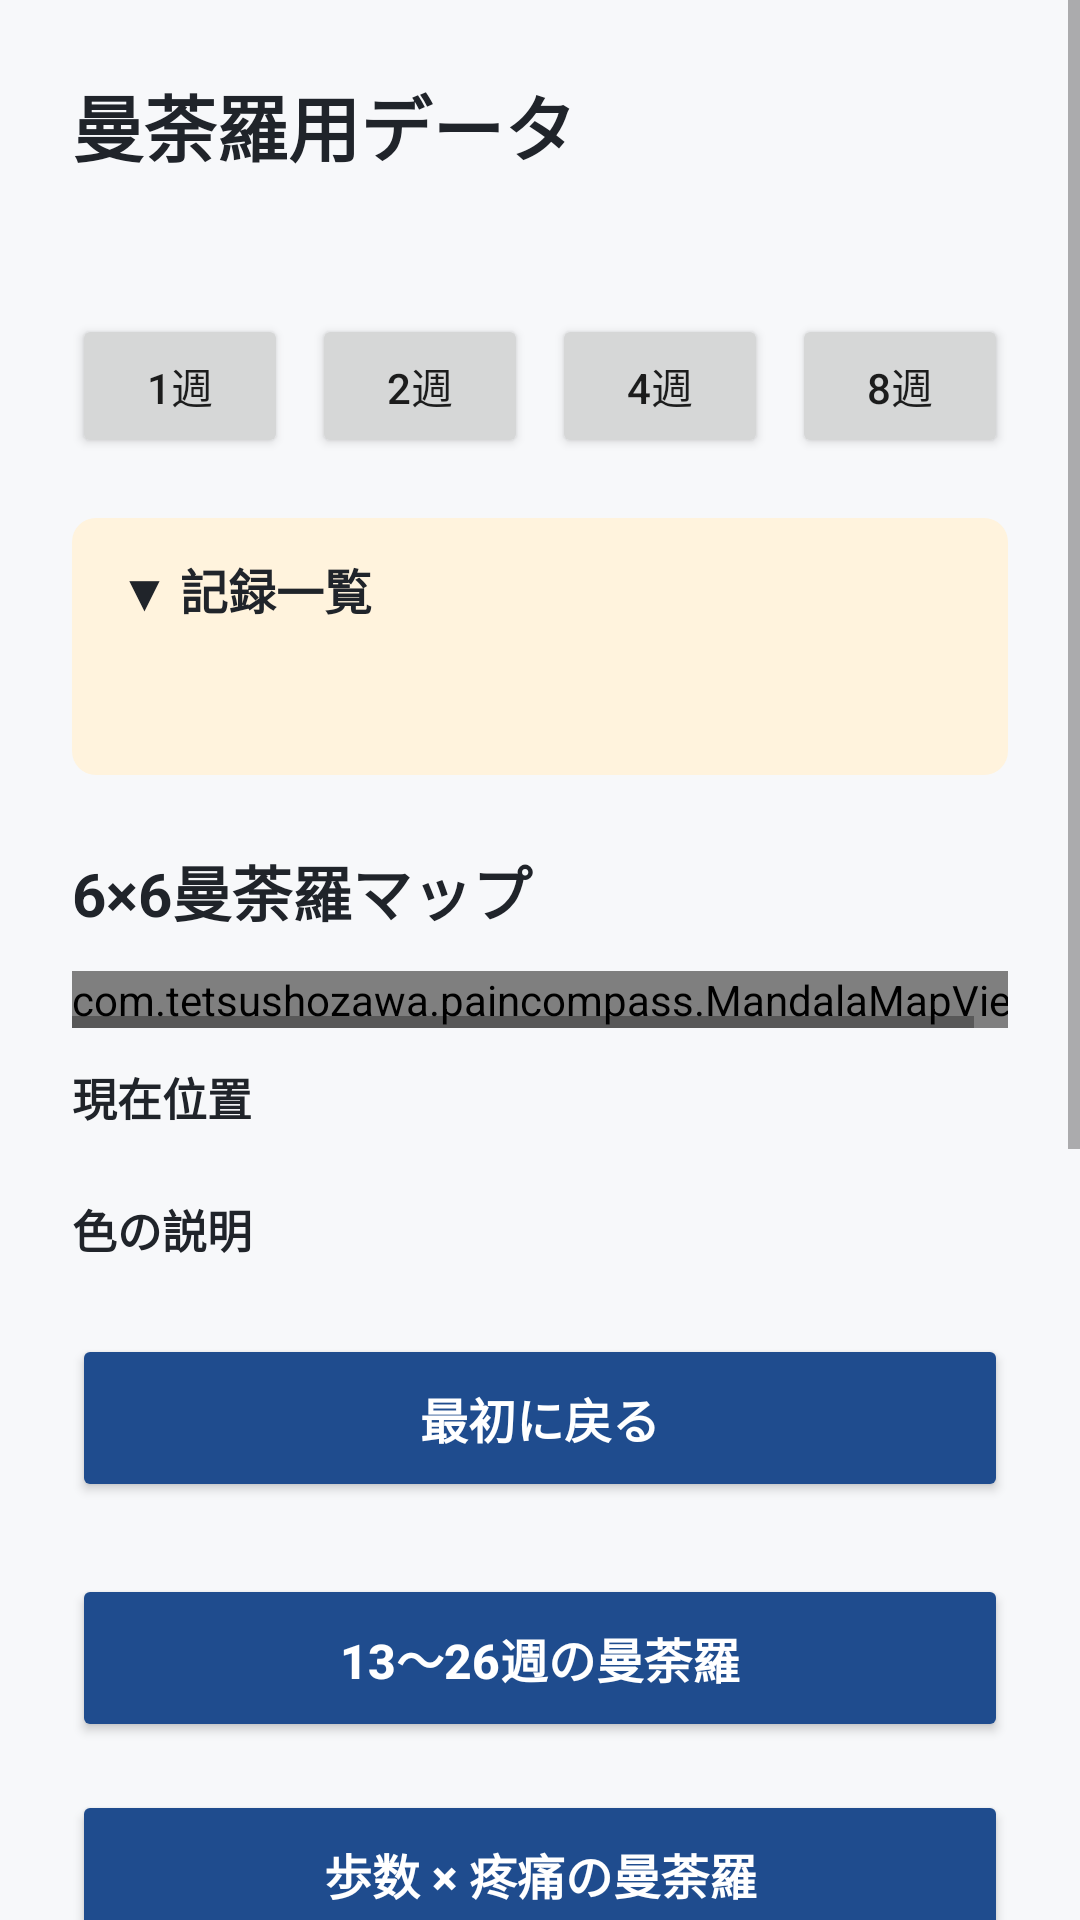

Produce the Android XML layout that renders to this screen, including the resource entries it uses.
<!-- AndroidManifest.xml: application theme Theme.PainRecord001 -->
<!-- res/layout/activity_mandala_data.xml -->
<?xml version="1.0" encoding="utf-8"?>
<ScrollView xmlns:android="http://schemas.android.com/apk/res/android"
    android:layout_width="match_parent"
    android:layout_height="match_parent"
    android:background="@color/screen_background"
    android:clipToPadding="false"
    android:fillViewport="true"
    android:paddingBottom="120dp">

    <LinearLayout
        android:layout_width="match_parent"
        android:layout_height="wrap_content"
        android:orientation="vertical"
        android:padding="24dp">

        <TextView
            android:layout_width="match_parent"
            android:layout_height="wrap_content"
            android:text="@string/mandala_data_title"
            android:textColor="@color/text_primary"
            android:textSize="24sp"
            android:textStyle="bold" />

        <TextView
            android:id="@+id/mandalaPeriodText"
            android:layout_width="match_parent"
            android:layout_height="wrap_content"
            android:layout_marginTop="8dp"
            android:textColor="@color/text_secondary"
            android:textSize="16sp" />

        <HorizontalScrollView
            android:layout_width="match_parent"
            android:layout_height="wrap_content"
            android:layout_marginTop="16dp"
            android:scrollbars="none">

            <LinearLayout
                android:layout_width="wrap_content"
                android:layout_height="wrap_content"
                android:orientation="horizontal">

                <Button
                    android:id="@+id/periodOneWeekButton"
                    android:layout_width="72dp"
                    android:layout_height="48dp"
                    android:layout_marginEnd="8dp"
                    android:text="@string/period_one_week"
                    android:textAllCaps="false" />

                <Button
                    android:id="@+id/periodTwoWeeksButton"
                    android:layout_width="72dp"
                    android:layout_height="48dp"
                    android:layout_marginEnd="8dp"
                    android:text="@string/period_two_weeks"
                    android:textAllCaps="false" />

                <Button
                    android:id="@+id/periodFourWeeksButton"
                    android:layout_width="72dp"
                    android:layout_height="48dp"
                    android:layout_marginEnd="8dp"
                    android:text="@string/period_four_weeks"
                    android:textAllCaps="false" />

                <Button
                    android:id="@+id/periodEightWeeksButton"
                    android:layout_width="72dp"
                    android:layout_height="48dp"
                    android:layout_marginEnd="8dp"
                    android:text="@string/period_eight_weeks"
                    android:textAllCaps="false" />

                <Button
                    android:id="@+id/periodTwelveWeeksButton"
                    android:layout_width="72dp"
                    android:layout_height="48dp"
                    android:text="@string/period_twelve_weeks"
                    android:textAllCaps="false" />
            </LinearLayout>
        </HorizontalScrollView>

        <LinearLayout
            android:layout_width="match_parent"
            android:layout_height="wrap_content"
            android:layout_marginTop="20dp"
            android:background="@drawable/saved_record_background"
            android:orientation="vertical"
            android:paddingStart="16dp"
            android:paddingEnd="16dp">

            <TextView
                android:id="@+id/mandalaRecordsToggle"
                android:layout_width="match_parent"
                android:layout_height="48dp"
                android:clickable="true"
                android:focusable="true"
                android:gravity="center_vertical"
                android:text="@string/mandala_records_expanded"
                android:textColor="@color/text_primary"
                android:textSize="16sp"
                android:textStyle="bold" />

            <TextView
                android:id="@+id/mandalaDataText"
                android:layout_width="match_parent"
                android:layout_height="wrap_content"
                android:paddingBottom="16dp"
                android:textColor="@color/text_primary"
                android:textSize="16sp" />
        </LinearLayout>

        <TextView
            android:layout_width="match_parent"
            android:layout_height="wrap_content"
            android:layout_marginTop="24dp"
            android:text="@string/mandala_map_title"
            android:textColor="@color/text_primary"
            android:textSize="20sp"
            android:textStyle="bold" />

        <HorizontalScrollView
            android:layout_width="match_parent"
            android:layout_height="wrap_content"
            android:layout_marginTop="12dp">

            <com.tetsushozawa.paincompass.MandalaMapView
                android:id="@+id/mandalaMapView"
                android:layout_width="wrap_content"
                android:layout_height="wrap_content" />
        </HorizontalScrollView>

        <LinearLayout
            android:id="@+id/mandalaColorLegendLayout"
            android:layout_width="match_parent"
            android:layout_height="wrap_content"
            android:layout_marginTop="12dp"
            android:orientation="vertical">

            <TextView
                android:layout_width="match_parent"
                android:layout_height="wrap_content"
                android:text="@string/mandala_current_position_title"
                android:textColor="@color/text_primary"
                android:textSize="15sp"
                android:textStyle="bold" />

            <LinearLayout
                android:id="@+id/mandalaCurrentPositionLegendItems"
                android:layout_width="match_parent"
                android:layout_height="wrap_content"
                android:layout_marginTop="8dp"
                android:orientation="vertical" />

            <TextView
                android:layout_width="match_parent"
                android:layout_height="wrap_content"
                android:layout_marginTop="14dp"
                android:text="@string/mandala_color_legend_title"
                android:textColor="@color/text_primary"
                android:textSize="15sp"
                android:textStyle="bold" />

            <LinearLayout
                android:id="@+id/mandalaColorLegendItems"
                android:layout_width="match_parent"
                android:layout_height="wrap_content"
                android:layout_marginTop="8dp"
                android:orientation="vertical" />
        </LinearLayout>

        <Button
            android:id="@+id/mandalaReturnToTopButton"
            android:layout_width="match_parent"
            android:layout_height="56dp"
            android:layout_marginTop="16dp"
            android:backgroundTint="@color/mandala_button"
            android:text="@string/return_to_top"
            android:textAllCaps="false"
            android:textColor="@color/white"
            android:textSize="16sp"
            android:textStyle="bold" />

        <Button
            android:id="@+id/mandalaOlderWeeksButton"
            android:layout_width="match_parent"
            android:layout_height="56dp"
            android:layout_marginTop="24dp"
            android:backgroundTint="@color/mandala_button"
            android:text="13〜26週の曼荼羅"
            android:textAllCaps="false"
            android:textColor="@color/white"
            android:textSize="16sp"
            android:textStyle="bold" />

        <Button
            android:id="@+id/mandalaStepsButton"
            android:layout_width="match_parent"
            android:layout_height="56dp"
            android:layout_marginTop="16dp"
            android:backgroundTint="@color/mandala_button"
            android:text="歩数 × 疼痛の曼荼羅"
            android:textAllCaps="false"
            android:textColor="@color/white"
            android:textSize="16sp"
            android:textStyle="bold" />

        <Button
            android:id="@+id/mandalaPressureButton"
            android:layout_width="match_parent"
            android:layout_height="56dp"
            android:layout_marginTop="16dp"
            android:backgroundTint="@color/mandala_button"
            android:text="気圧 × 疼痛の曼荼羅"
            android:textAllCaps="false"
            android:textColor="@color/white"
            android:textSize="16sp"
            android:textStyle="bold" />

        <Space
            android:layout_width="match_parent"
            android:layout_height="120dp" />
    </LinearLayout>
</ScrollView>
<!-- resources referenced by this layout -->
<resources>
  <color name="mandala_button">#FF1F4C8E</color>
  <color name="screen_background">#FFF7F8FA</color>
  <color name="text_primary">#FF20242A</color>
  <color name="text_secondary">#FF64707D</color>
  <color name="white">#FFFFFFFF</color>
  <!-- drawable saved_record_background (drawable) -->
  <?xml version="1.0" encoding="utf-8"?>
  <shape xmlns:android="http://schemas.android.com/apk/res/android">
      <solid android:color="@color/saved_record_background" />
      <corners android:radius="8dp" />
  </shape>
  <string name="mandala_color_legend_title">色の説明</string>
  <string name="mandala_current_position_title">現在位置</string>
  <string name="mandala_data_title">曼荼羅用データ</string>
  <string name="mandala_map_title">6×6曼荼羅マップ</string>
  <string name="mandala_records_expanded">▼ 記録一覧</string>
  <string name="period_eight_weeks">8週</string>
  <string name="period_four_weeks">4週</string>
  <string name="period_one_week">1週</string>
  <string name="period_twelve_weeks">12週</string>
  <string name="period_two_weeks">2週</string>
  <string name="return_to_top">最初に戻る</string>
  <style name="Theme.PainRecord001" parent="Theme.MaterialComponents.DayNight.NoActionBar">
          
          <item name="colorPrimary">@color/accent</item>
          <item name="colorPrimaryVariant">@color/mandala_button</item>
          <item name="colorOnPrimary">@color/white</item>
          
          <item name="colorSecondary">@color/teal_200</item>
          <item name="colorSecondaryVariant">@color/teal_700</item>
          <item name="colorOnSecondary">@color/black</item>
          
          <item name="android:statusBarColor">?attr/colorPrimaryVariant</item>
          
      </style>
  <color name="saved_record_background">#FFFFF3DD</color>
  <color name="accent">#FF108E71</color>
  <color name="teal_200">#FF03DAC5</color>
  <color name="teal_700">#FF018786</color>
  <color name="black">#FF000000</color>
</resources>
